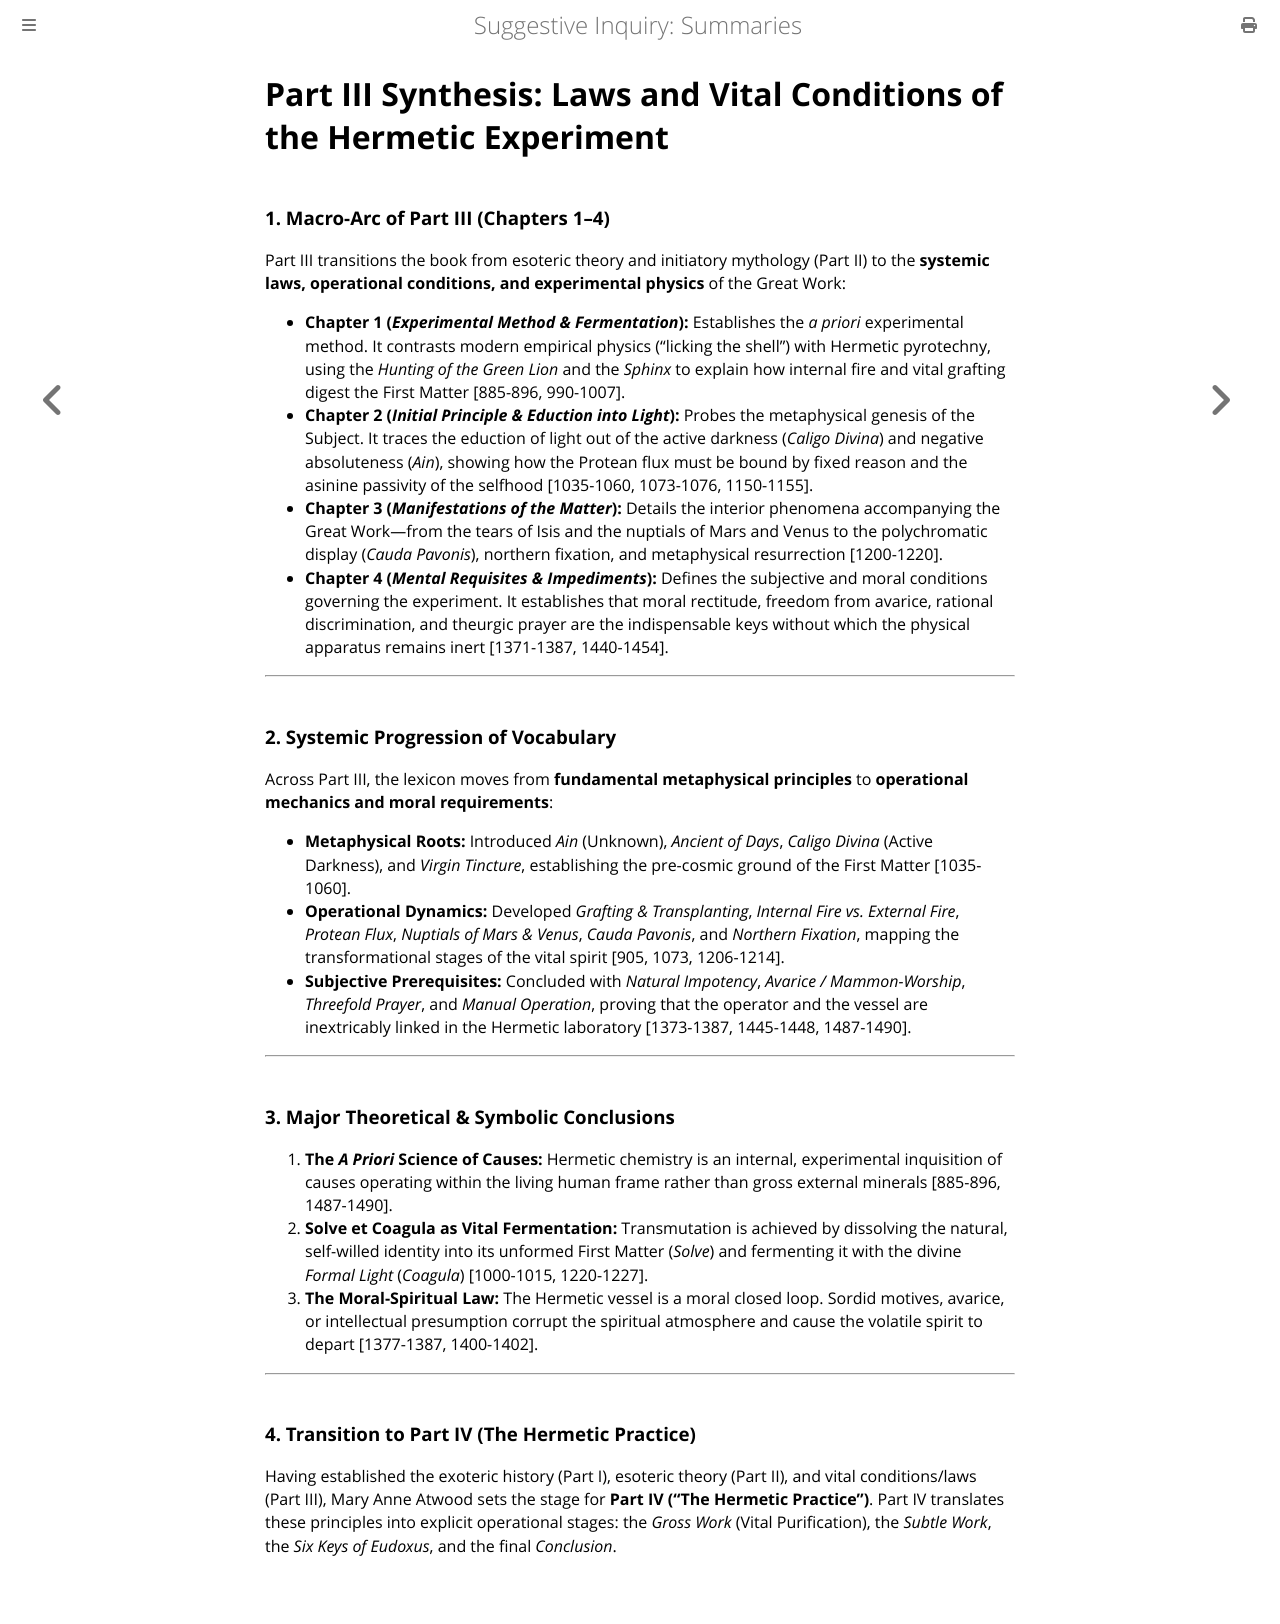

repository: elana-voss/suggestive-inquiry · page: 15_Extract_Part3_Synthesis.html · generator: mdbook

# Part III Synthesis: Laws and Vital Conditions of the Hermetic Experiment

### 1. Macro-Arc of Part III (Chapters 1–4)
Part III transitions the book from esoteric theory and initiatory mythology (Part II) to the **systemic laws, operational conditions, and experimental physics** of the Great Work:
* **Chapter 1 (*Experimental Method & Fermentation*):** Establishes the *a priori* experimental method. It contrasts modern empirical physics ("licking the shell") with Hermetic pyrotechny, using the *Hunting of the Green Lion* and the *Sphinx* to explain how internal fire and vital grafting digest the First Matter [885-896, 990-1007].
* **Chapter 2 (*Initial Principle & Eduction into Light*):** Probes the metaphysical genesis of the Subject. It traces the eduction of light out of the active darkness (*Caligo Divina*) and negative absoluteness (*Ain*), showing how the Protean flux must be bound by fixed reason and the asinine passivity of the selfhood [1035-1060, 1073-1076, 1150-1155].
* **Chapter 3 (*Manifestations of the Matter*):** Details the interior phenomena accompanying the Great Work—from the tears of Isis and the nuptials of Mars and Venus to the polychromatic display (*Cauda Pavonis*), northern fixation, and metaphysical resurrection [1200-1220].
* **Chapter 4 (*Mental Requisites & Impediments*):** Defines the subjective and moral conditions governing the experiment. It establishes that moral rectitude, freedom from avarice, rational discrimination, and theurgic prayer are the indispensable keys without which the physical apparatus remains inert [1371-1387, 1440-1454].

---

### 2. Systemic Progression of Vocabulary
Across Part III, the lexicon moves from **fundamental metaphysical principles** to **operational mechanics and moral requirements**:
* **Metaphysical Roots:** Introduced *Ain* (Unknown), *Ancient of Days*, *Caligo Divina* (Active Darkness), and *Virgin Tincture*, establishing the pre-cosmic ground of the First Matter [1035-1060].
* **Operational Dynamics:** Developed *Grafting & Transplanting*, *Internal Fire vs. External Fire*, *Protean Flux*, *Nuptials of Mars & Venus*, *Cauda Pavonis*, and *Northern Fixation*, mapping the transformational stages of the vital spirit [905, 1073, 1206-1214].
* **Subjective Prerequisites:** Concluded with *Natural Impotency*, *Avarice / Mammon-Worship*, *Threefold Prayer*, and *Manual Operation*, proving that the operator and the vessel are inextricably linked in the Hermetic laboratory [1373-1387, 1445-1448, 1487-1490].

---

### 3. Major Theoretical & Symbolic Conclusions
1. **The *A Priori* Science of Causes:** Hermetic chemistry is an internal, experimental inquisition of causes operating within the living human frame rather than gross external minerals [885-896, 1487-1490].
2. **Solve et Coagula as Vital Fermentation:** Transmutation is achieved by dissolving the natural, self-willed identity into its unformed First Matter (*Solve*) and fermenting it with the divine *Formal Light* (*Coagula*) [1000-1015, 1220-1227].
3. **The Moral-Spiritual Law:** The Hermetic vessel is a moral closed loop. Sordid motives, avarice, or intellectual presumption corrupt the spiritual atmosphere and cause the volatile spirit to depart [1377-1387, 1400-1402].

---

### 4. Transition to Part IV (The Hermetic Practice)
Having established the exoteric history (Part I), esoteric theory (Part II), and vital conditions/laws (Part III), Mary Anne Atwood sets the stage for **Part IV ("The Hermetic Practice")**. Part IV translates these principles into explicit operational stages: the *Gross Work* (Vital Purification), the *Subtle Work*, the *Six Keys of Eudoxus*, and the final *Conclusion*.
